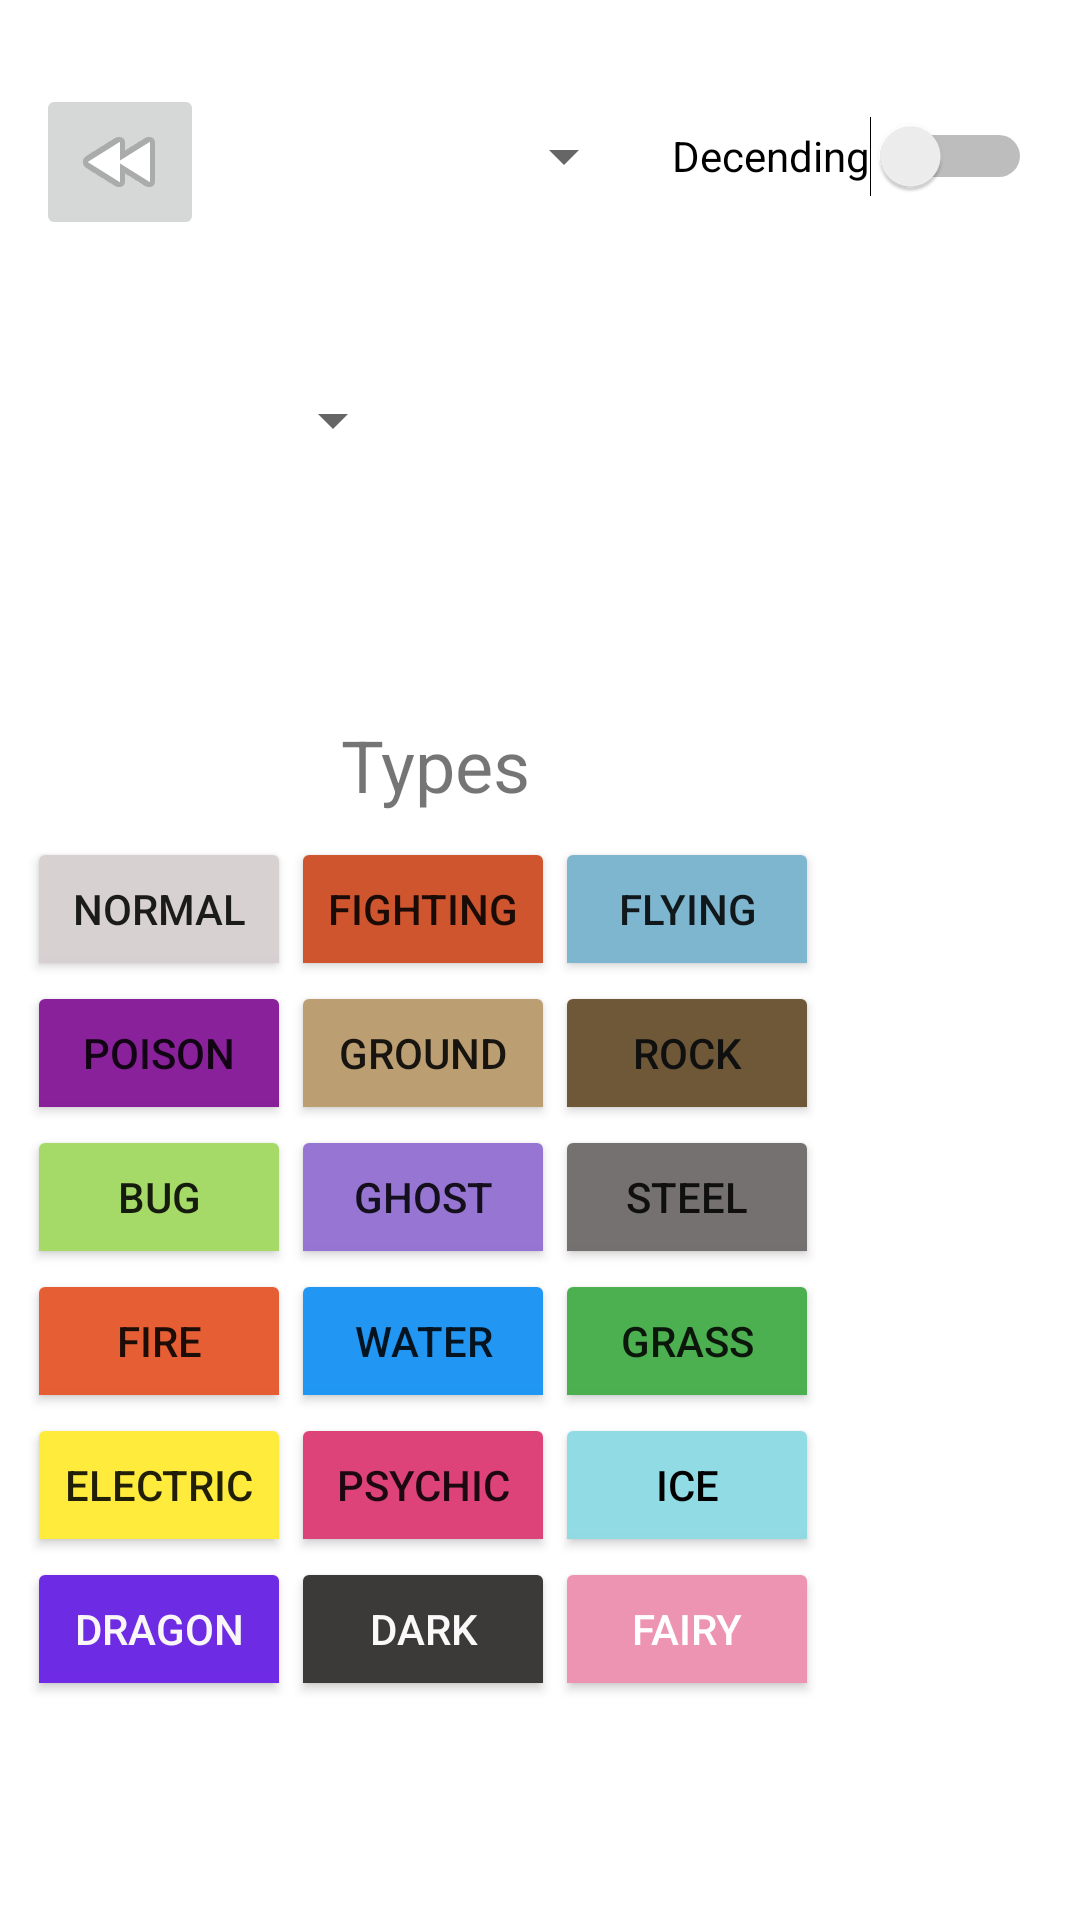

Here is an Android app screen rendered from its layout file. Give the layout XML and the strings, colors and styles it references.
<!-- AndroidManifest.xml: application theme Theme.GSDex -->
<!-- res/layout/activity_sort_filter.xml -->
<?xml version="1.0" encoding="utf-8"?>
<androidx.constraintlayout.widget.ConstraintLayout xmlns:android="http://schemas.android.com/apk/res/android"
    xmlns:app="http://schemas.android.com/apk/res-auto"
    xmlns:tools="http://schemas.android.com/tools"
    android:id="@+id/back"
    android:layout_width="match_parent"
    android:layout_height="match_parent"
    tools:context=".Sort_Filter_Activity">

    <ImageButton
        android:id="@+id/imageButton"
        android:layout_width="wrap_content"
        android:layout_height="wrap_content"
        android:layout_marginStart="12dp"
        android:layout_marginTop="28dp"
        android:onClick="back"
        app:layout_constraintStart_toStartOf="parent"
        app:layout_constraintTop_toTopOf="parent"
        app:srcCompat="@android:drawable/ic_media_rew"
        tools:ignore="SpeakableTextPresentCheck" />

    <Switch
        android:id="@+id/switch1"
        android:layout_width="wrap_content"
        android:layout_height="wrap_content"
        android:layout_marginTop="28dp"
        android:layout_marginEnd="16dp"
        android:minHeight="48dp"
        android:onClick="descending"
        android:text="Decending"
        app:layout_constraintEnd_toEndOf="parent"
        app:layout_constraintTop_toTopOf="parent"
        tools:ignore="UseSwitchCompatOrMaterialXml" />

    <TableLayout
        android:id="@+id/tableLayout"
        android:layout_width="278dp"
        android:layout_height="333dp"
        android:layout_marginBottom="28dp"
        app:layout_constraintBottom_toBottomOf="parent"
        app:layout_constraintEnd_toEndOf="parent"
        app:layout_constraintHorizontal_bias="0.111"
        app:layout_constraintStart_toStartOf="parent">

        <TableRow
            android:layout_width="match_parent"
            android:layout_height="match_parent">

            <ToggleButton
                android:id="@+id/NORMAL"
                android:layout_width="wrap_content"
                android:layout_height="wrap_content"
                android:backgroundTint="#D8D1D2"
                android:onClick="toggleClick"
                android:textOff="NORMAL"
                android:textOn="NORMAL" />

            <ToggleButton
                android:id="@+id/FIGHTING"
                android:layout_width="wrap_content"
                android:layout_height="wrap_content"
                android:backgroundTint="#CF552F"
                android:onClick="toggleClick"
                android:text="ToggleButton"
                android:textOff="FIGHTING"
                android:textOn="FIGHTING" />

            <ToggleButton
                android:id="@+id/FLYING"
                android:layout_width="wrap_content"
                android:layout_height="wrap_content"
                android:backgroundTint="#7EB6CF"
                android:onClick="toggleClick"
                android:text="ToggleButton"
                android:textOff="FLYING"
                android:textOn="FLYING" />
        </TableRow>

        <TableRow
            android:layout_width="match_parent"
            android:layout_height="match_parent">

            <ToggleButton
                android:id="@+id/POISON"
                android:layout_width="wrap_content"
                android:layout_height="wrap_content"
                android:backgroundTint="#88219A"
                android:onClick="toggleClick"
                android:text="ToggleButton"
                android:textOff="POISON"
                android:textOn="POISON" />

            <ToggleButton
                android:id="@+id/GROUND"
                android:layout_width="wrap_content"
                android:layout_height="wrap_content"
                android:backgroundTint="#BC9E73"
                android:onClick="toggleClick"
                android:text="ToggleButton"
                android:textOff="GROUND"
                android:textOn="GROUND" />

            <ToggleButton
                android:id="@+id/ROCK"
                android:layout_width="wrap_content"
                android:layout_height="wrap_content"
                android:backgroundTint="#6E5837"
                android:onClick="toggleClick"
                android:text="ToggleButton"
                android:textColor="#101010"
                android:textOff="ROCK"
                android:textOn="ROCK" />

        </TableRow>

        <TableRow
            android:layout_width="match_parent"
            android:layout_height="match_parent">

            <ToggleButton
                android:id="@+id/BUG"
                android:layout_width="wrap_content"
                android:layout_height="wrap_content"
                android:backgroundTint="#A5DA68"
                android:onClick="toggleClick"
                android:text="ToggleButton"
                android:textOff="BUG"
                android:textOn="BUG" />

            <ToggleButton
                android:id="@+id/GHOST"
                android:layout_width="wrap_content"
                android:layout_height="wrap_content"
                android:backgroundTint="#9776D3"
                android:onClick="toggleClick"
                android:text="ToggleButton"
                android:textOff="GHOST"
                android:textOn="GHOST" />

            <ToggleButton
                android:id="@+id/STEEL"
                android:layout_width="wrap_content"
                android:layout_height="wrap_content"
                android:backgroundTint="#757171"
                android:onClick="toggleClick"
                android:text="ToggleButton"
                android:textOff="STEEL"
                android:textOn="STEEL" />
        </TableRow>

        <TableRow
            android:layout_width="match_parent"
            android:layout_height="match_parent">

            <ToggleButton
                android:id="@+id/FIRE"
                android:layout_width="wrap_content"
                android:layout_height="wrap_content"
                android:backgroundTint="#E65E34"

                android:onClick="toggleClick"
                android:text="ToggleButton"
                android:textOff="FIRE"
                android:textOn="FIRE" />

            <ToggleButton
                android:id="@+id/WATER"
                android:layout_width="wrap_content"
                android:layout_height="wrap_content"
                android:backgroundTint="#2196F3"
                android:onClick="toggleClick"
                android:text="ToggleButton"
                android:textOff="WATER"
                android:textOn="WATER" />

            <ToggleButton
                android:id="@+id/GRASS"
                android:layout_width="wrap_content"
                android:layout_height="wrap_content"
                android:backgroundTint="#4CAF50"
                android:onClick="toggleClick"
                android:text="ToggleButton"
                android:textOff="GRASS"
                android:textOn="GRASS" />
        </TableRow>

        <TableRow
            android:layout_width="match_parent"
            android:layout_height="match_parent">

            <ToggleButton
                android:id="@+id/ELECTRIC"
                android:layout_width="wrap_content"
                android:layout_height="wrap_content"
                android:backgroundTint="#FFEB3B"
                android:onClick="toggleClick"
                android:text="ToggleButton"
                android:textOff="ELECTRIC"
                android:textOn="ELECTRIC" />

            <ToggleButton
                android:id="@+id/PSYCHIC"
                android:layout_width="wrap_content"
                android:layout_height="wrap_content"
                android:backgroundTint="#DD4378"
                android:onClick="toggleClick"
                android:text="ToggleButton"
                android:textOff="PSYCHIC"
                android:textOn="PSYCHIC" />

            <ToggleButton
                android:id="@+id/ICE"
                android:layout_width="wrap_content"
                android:layout_height="wrap_content"
                android:backgroundTint="#91DBE4"
                android:onClick="toggleClick"
                android:text="ToggleButton"
                android:textColor="#000000"
                android:textOff="ICE"
                android:textOn="ICE" />
        </TableRow>

        <TableRow
            android:layout_width="match_parent"
            android:layout_height="match_parent" >

            <ToggleButton
                android:id="@+id/DRAGON"
                android:layout_width="wrap_content"
                android:layout_height="wrap_content"
                android:backgroundTint="#6E2BE4"
                android:onClick="toggleClick"
                android:text="ToggleButton"
                android:textColor="#F8F6F6"
                android:textOff="DRAGON"
                android:textOn="DRAGON" />

            <ToggleButton
                android:id="@+id/DARK"
                android:layout_width="wrap_content"
                android:layout_height="wrap_content"
                android:backgroundTint="#3C3939"
                android:onClick="toggleClick"
                android:text="ToggleButton"
                android:textColor="#FAF9F9"
                android:textColorHint="#FAF6F6"
                android:textOff="DARK"
                android:textOn="DARK" />

            <ToggleButton
                android:id="@+id/FAIRY"
                android:layout_width="wrap_content"
                android:layout_height="wrap_content"
                android:backgroundTint="#ED94B2"
                android:onClick="toggleClick"
                android:text="ToggleButton"
                android:textColor="#FFFFFF"
                android:textOff="FAIRY"
                android:textOn="FAIRY" />
        </TableRow>

    </TableLayout>

    <TextView
        android:id="@+id/textView"
        android:layout_width="wrap_content"
        android:layout_height="wrap_content"
        android:layout_marginBottom="8dp"
        android:text="Types"
        android:textSize="24sp"
        app:layout_constraintBottom_toTopOf="@+id/tableLayout"
        app:layout_constraintEnd_toEndOf="@+id/tableLayout"
        app:layout_constraintHorizontal_bias="0.487"
        app:layout_constraintStart_toStartOf="@+id/tableLayout" />

    <Spinner
        android:id="@+id/sortbySpinner"
        android:layout_width="192dp"
        android:layout_height="48dp"
        android:layout_marginTop="28dp"
        android:layout_marginEnd="12dp"
        app:layout_constraintEnd_toStartOf="@+id/switch1"
        app:layout_constraintTop_toTopOf="parent"
        tools:ignore="SpeakableTextPresentCheck" />

    <Spinner
        android:id="@+id/genSpinner"
        android:layout_width="123dp"
        android:layout_height="48dp"
        android:layout_marginStart="12dp"
        android:layout_marginTop="36dp"
        app:layout_constraintStart_toStartOf="parent"
        app:layout_constraintTop_toBottomOf="@+id/imageButton"
        tools:ignore="SpeakableTextPresentCheck" />
</androidx.constraintlayout.widget.ConstraintLayout>
<!-- resources referenced by this layout -->
<resources>
  <style name="Theme.GSDex" parent="Theme.MaterialComponents.DayNight.DarkActionBar">
          
          <item name="colorPrimary">@color/purple_500</item>
          <item name="colorPrimaryVariant">@color/purple_700</item>
          <item name="colorOnPrimary">@color/white</item>
          
          <item name="colorSecondary">@color/teal_200</item>
          <item name="colorSecondaryVariant">@color/teal_700</item>
          <item name="colorOnSecondary">@color/black</item>
          
          <item name="android:statusBarColor" tools:targetApi="l">?attr/colorPrimaryVariant</item>
          
      </style>
  <color name="purple_500">#FF6200EE</color>
  <color name="purple_700">#FF3700B3</color>
  <color name="white">#FFFFFFFF</color>
  <color name="teal_200">#FF03DAC5</color>
  <color name="teal_700">#FF018786</color>
  <color name="black">#FF000000</color>
</resources>
